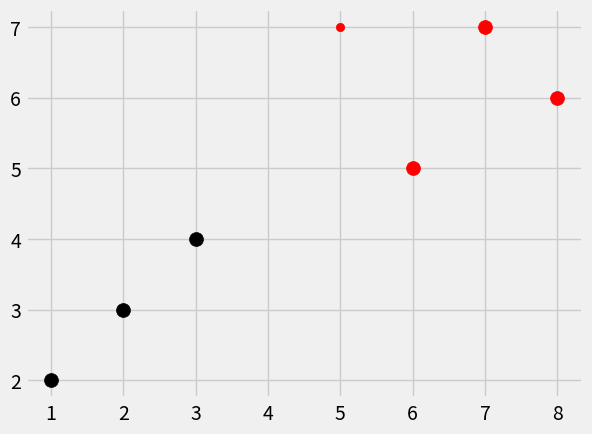

Generate this figure with matplotlib:
import numpy as np
from math import sqrt
import matplotlib.pyplot as plt
import warnings
from matplotlib import style
from collections import Counter

style.use('fivethirtyeight')


dataset={'k':[[1,2],[2,3],[3,4]],'r':[[6,5],[7,7],[8,6]]}
new_features=[5,7]
'''
for i in dataset:
    for ii in dataset[i]:
        plt.scatter(ii[0],ii[1],s=100)
        
'''
'''
[[plt.scatter(ii[0],ii[1],s=100,color=i) for ii in dataset[i]] for i in dataset]
plt.scatter(new_features[0],new_features[1])
plt.show()
'''
def k_nearest_neighbors(data, predict, k=3):
    if len(data) >= k:
        warnings.warn('K is set to a value less than total voting groups!')
    distances=[]
    for group in data:
        for features in data[group]:
            #euclidean_distance = sqrt( (features[0]-predict[0])**2 + (features[1]-predict[1])**2 )
            euclidean_distance = np.linalg.norm(np.array(features)-np.array(predict))
            distances.append([euclidean_distance,group])
   # print('distances',distances)
    #print('after sorting',sorted(distances)[:k])# this will give first 3 distances . in the below for loop it will take all the group names of the nearest ones
    votes = [i[1] for i in sorted(distances)[:k]]
    '''
    print('votes',votes)
    print('Counter(votes)',Counter(votes)) # it will group counts based on votes
    print('Counter(votes).most_common(1)',Counter(votes).most_common(1)) #
    '''
    vote_result = Counter(votes).most_common(1)[0][0]  # this will be more understandable if we have more groups. please remove comments fro prent statements above to get more understanding
    return vote_result
results=k_nearest_neighbors(dataset, new_features, k=3)
print(results)

[[plt.scatter(ii[0],ii[1],s=100,color=i) for ii in dataset[i]] for i in dataset]
plt.scatter(new_features[0],new_features[1],color=results)
plt.show()